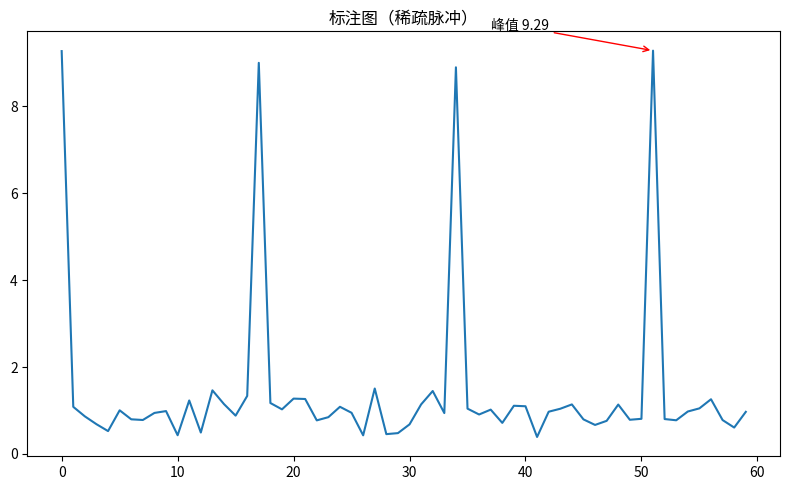

Generate this figure with matplotlib:
"""标注图（稀疏脉冲）
数据可视化示例（matplotlib）。峰值检测与箭头标注。
运行后在当前目录生成 'viz_annotation_d11'_preview.png。
"""
import matplotlib
matplotlib.use("Agg")
import matplotlib.pyplot as plt
import numpy as np

rng = np.random.default_rng(17)
fig, ax = plt.subplots(figsize=(8, 5))
data = np.array(np.where(np.arange(60) % 17 == 0, 9.0, 1.0) + rng.normal(0, 0.25, 60))
x = np.arange(len(data))
ax.plot(x, data)
peak = data.argmax()
ax.annotate(f'峰值 {data[peak]:.2f}', xy=(peak, data[peak]), xytext=(peak - 14, data.max() * 1.05),
            arrowprops=dict(arrowstyle='->', color='red'))
ax.set_title("标注图（稀疏脉冲）")
plt.tight_layout()
plt.savefig("'viz_annotation_d11'_preview.png", dpi=110)
print("已生成 'viz_annotation_d11'_preview.png")
